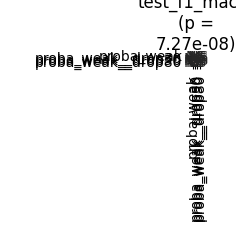

Values plotted in this chart, from the file beside it:
	proba_weak	proba_weak__drop30	proba_weak__drop50	proba_weak__drop80
proba_weak	1.0	1.0	0.8451	0.2191
proba_weak__drop30	1.0	1.0	1.0	0.8451
proba_weak__drop50	0.8451	1.0	1.0	1.0
proba_weak__drop80	0.2191	0.8451	1.0	1.0
